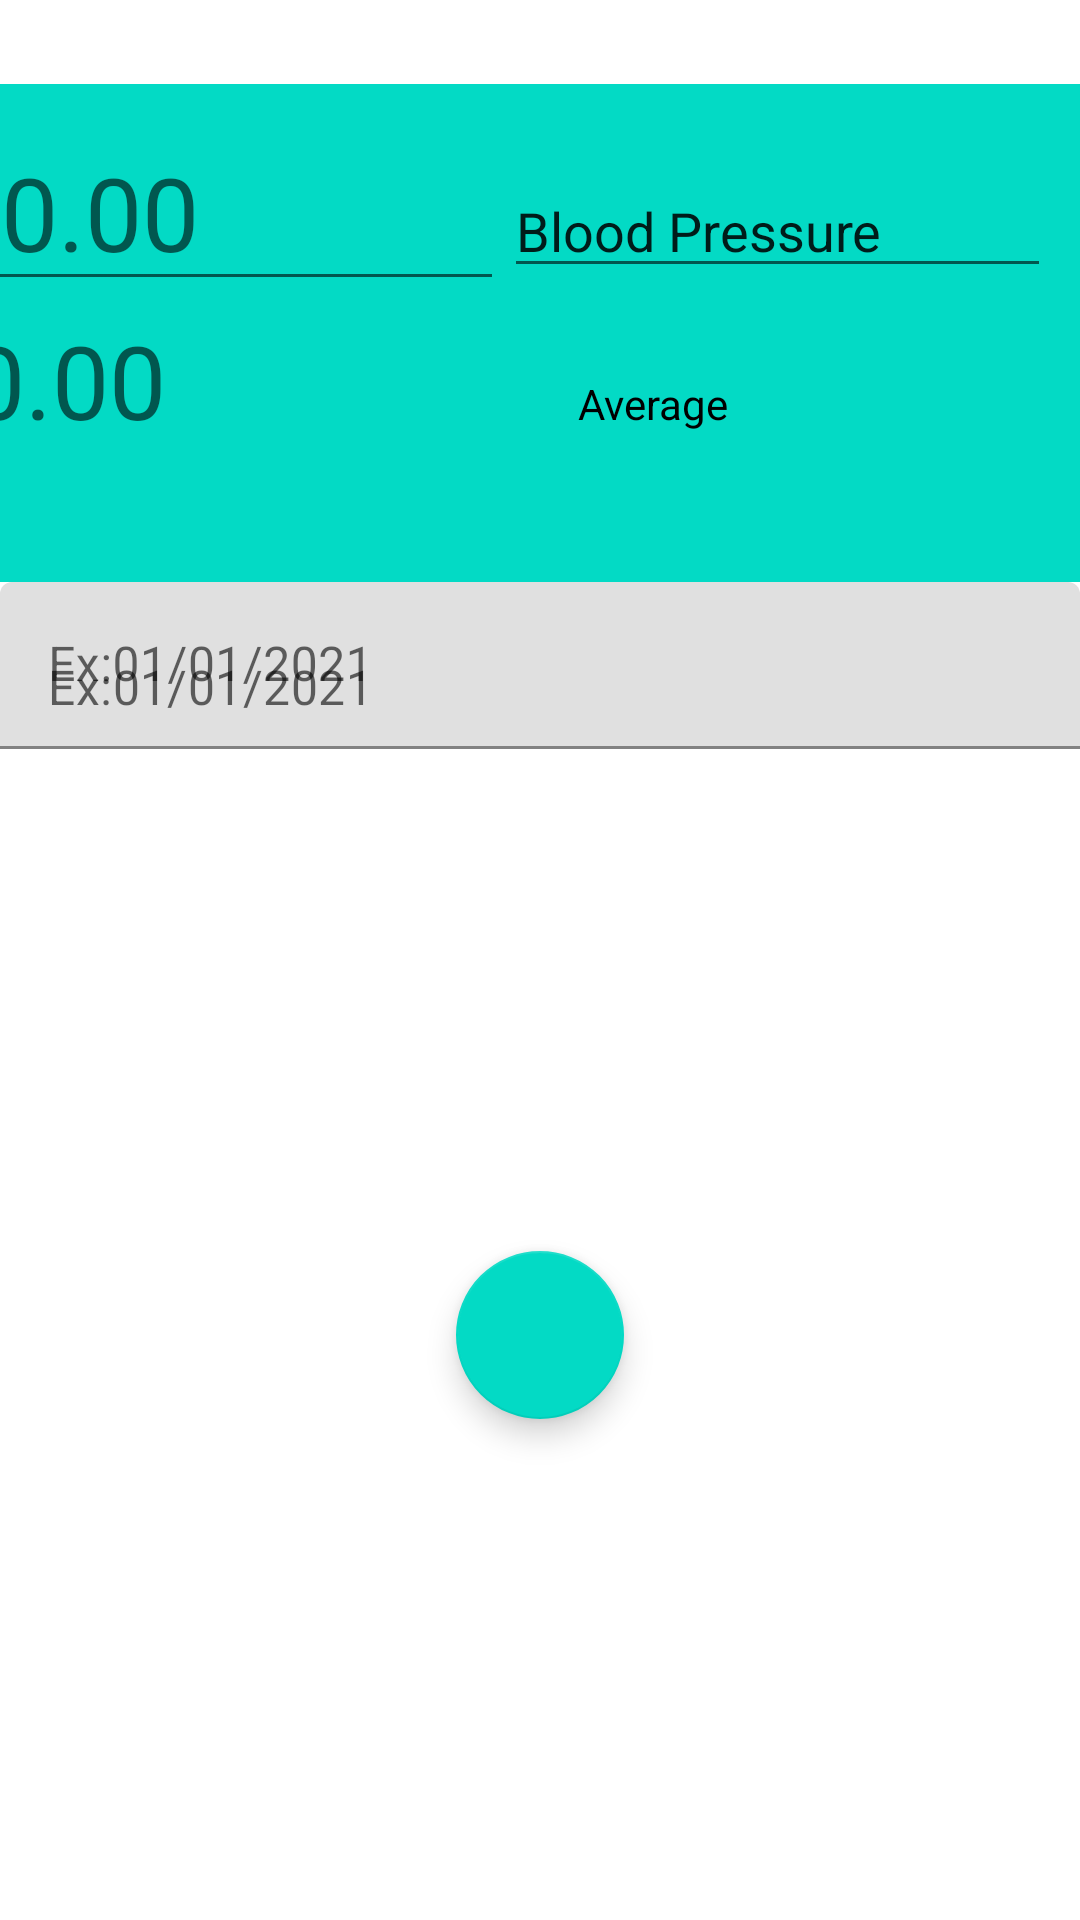

Write the Android layout XML for this screen, with the resource values it uses.
<!-- AndroidManifest.xml: application theme Theme.BloodPressureBodyTemperatureControl -->
<!-- res/layout/activity_blood_pressure2.xml -->
<?xml version="1.0" encoding="utf-8"?>
<androidx.constraintlayout.widget.ConstraintLayout xmlns:android="http://schemas.android.com/apk/res/android"
    xmlns:app="http://schemas.android.com/apk/res-auto"
    xmlns:tools="http://schemas.android.com/tools"
    android:layout_width="match_parent"
    android:layout_height="match_parent"
    tools:context=".activity.BodyTemperatureActivity2">

    <LinearLayout
        android:id="@+id/linearLayout2"
        android:layout_width="412dp"
        android:layout_height="90dp"
        android:layout_marginTop="28dp"
        android:background="@color/teal_200"
        android:orientation="horizontal"
        android:padding="10dp"
        app:layout_constraintEnd_toEndOf="parent"
        app:layout_constraintTop_toTopOf="parent"
        app:layout_constraintVertical_chainStyle="packed">

        <EditText
            android:id="@+id/editBloodP"
            android:layout_width="237dp"
            android:layout_height="wrap_content"
            android:layout_weight="1"
            android:ems="10"
            android:hint="000.00"
            android:inputType="numberDecimal"
            android:textColor="@color/black"
            android:textSize="34sp" />

        <EditText
            android:id="@+id/editTextTextPersonName"
            android:layout_width="wrap_content"
            android:layout_height="wrap_content"
            android:layout_weight="1"
            android:ems="10"
            android:inputType="textPersonName"
            android:text="Blood Pressure" />


    </LinearLayout>


    <com.google.android.material.textfield.TextInputLayout
        android:id="@+id/textInputLayout"
        android:layout_width="0dp"
        android:layout_height="wrap_content"
        android:hint="Ex:01/01/2021"
        app:layout_constraintBottom_toBottomOf="parent"
        app:layout_constraintEnd_toEndOf="parent"
        app:layout_constraintHorizontal_bias="0.0"
        app:layout_constraintStart_toStartOf="parent"
        app:layout_constraintTop_toBottomOf="@+id/linearLayout2"
        app:layout_constraintVertical_bias="0.163">

        <com.google.android.material.textfield.TextInputEditText
            android:id="@+id/editDate"
            android:layout_width="match_parent"
            android:layout_height="wrap_content"
            android:hint="Ex:01/01/2021" />
    </com.google.android.material.textfield.TextInputLayout>

    <com.google.android.material.floatingactionbutton.FloatingActionButton
        android:id="@+id/fabSave"
        android:layout_width="wrap_content"
        android:layout_height="wrap_content"
        android:clickable="true"
        android:onClick="saveBloodPressure"
        app:layout_constraintBottom_toBottomOf="parent"
        app:layout_constraintEnd_toEndOf="parent"
        app:layout_constraintStart_toStartOf="parent"
        app:layout_constraintTop_toBottomOf="@+id/textInputLayout"
        app:srcCompat="@drawable/ic_baseline_check_white_circle_24" />

    <LinearLayout
        android:layout_width="409dp"
        android:layout_height="90dp"
        android:orientation="horizontal"
        app:layout_constraintBottom_toTopOf="@+id/textInputLayout"
        android:background="@color/teal_200"
        app:layout_constraintEnd_toEndOf="parent"
        app:layout_constraintTop_toTopOf="parent"
        app:layout_constraintVertical_bias="1.0"
        app:layout_constraintVertical_chainStyle="packed" >

        <TextView
            android:id="@+id/textAverage"
            android:layout_width="237dp"
            android:layout_height="wrap_content"
            android:layout_weight="1"
            android:ems="10"
            android:hint="000.00"
            android:inputType="numberDecimal"
            android:textColor="@color/black"
            android:textSize="34sp" />

        <TextView
            android:id="@+id/textView16"
            android:layout_width="wrap_content"
            android:layout_height="wrap_content"
            android:layout_weight="1"
            android:ems="10"
            android:inputType="textPersonName"
            android:text="Average"
            android:textColor="@color/black" />

        android:text="TextView" />
    </LinearLayout>



</androidx.constraintlayout.widget.ConstraintLayout>
<!-- resources referenced by this layout -->
<resources>
  <color name="black">#FF000000</color>
  <color name="teal_200">#FF03DAC5</color>
  <style name="Theme.BloodPressureBodyTemperatureControl" parent="Theme.MaterialComponents.DayNight.DarkActionBar">
          
          <item name="colorPrimary">@color/purple_500</item>
          <item name="colorPrimaryVariant">@color/purple_700</item>
          <item name="colorOnPrimary">@color/white</item>
          
          <item name="colorSecondary">@color/teal_200</item>
          <item name="colorSecondaryVariant">@color/teal_700</item>
          <item name="colorOnSecondary">@color/black</item>
          
          <item name="android:statusBarColor" tools:targetApi="l">?attr/colorPrimaryVariant</item>
          
      </style>
  <color name="purple_500">#FF6200EE</color>
  <color name="purple_700">#FF3700B3</color>
  <color name="white">#FFFFFFFF</color>
  <color name="teal_700">#FF018786</color>
</resources>
